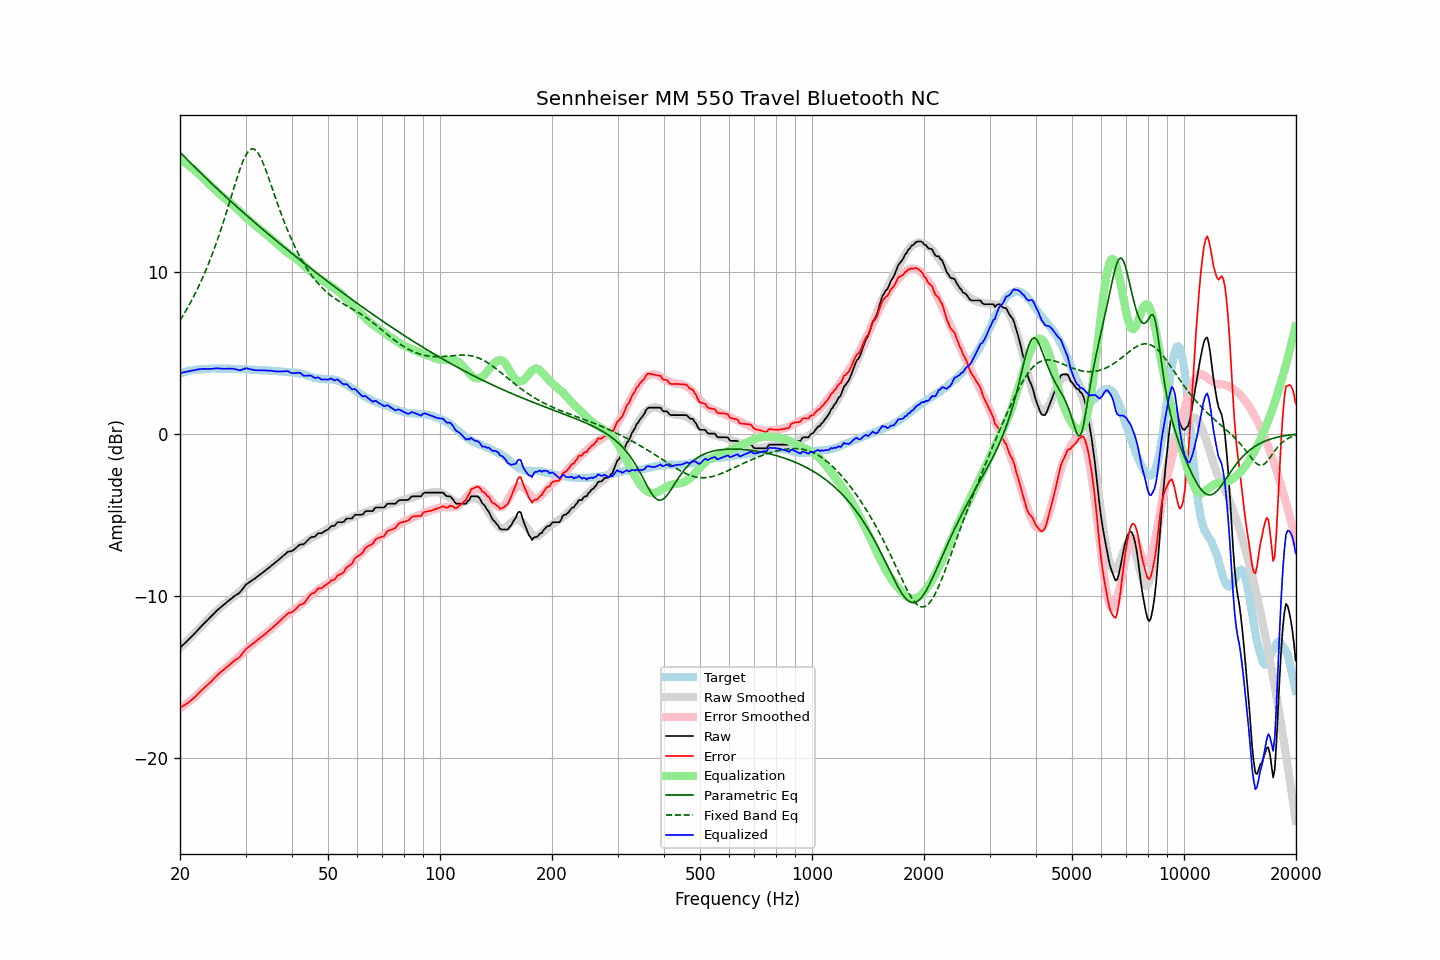

The table this chart was drawn from, first rows:
frequency, raw, error, smoothed, error_smoothed, equalization, parametric_eq, fixed_band_eq, equalized_raw, equalized_smoothed, target
20.00, -13.22, -16.91, -13.23, -16.95, 16.95, 17.37, 6.99, 3.73, 3.71, 3.70
20.20, -13.13, -16.86, -13.13, -16.88, 16.88, 17.27, 7.14, 3.75, 3.74, 3.74
20.40, -13.03, -16.79, -13.03, -16.81, 16.81, 17.16, 7.30, 3.78, 3.77, 3.77
20.61, -12.94, -16.73, -12.93, -16.73, 16.73, 17.06, 7.47, 3.79, 3.80, 3.79
20.81, -12.84, -16.67, -12.83, -16.66, 16.66, 16.96, 7.64, 3.82, 3.82, 3.84
21.02, -12.75, -16.62, -12.73, -16.58, 16.58, 16.86, 7.81, 3.84, 3.85, 3.87
21.23, -12.65, -16.53, -12.63, -16.50, 16.50, 16.76, 7.99, 3.86, 3.87, 3.88
21.44, -12.55, -16.45, -12.53, -16.42, 16.42, 16.66, 8.18, 3.88, 3.89, 3.90
21.66, -12.45, -16.37, -12.43, -16.34, 16.34, 16.56, 8.37, 3.89, 3.91, 3.92
21.87, -12.35, -16.28, -12.33, -16.26, 16.26, 16.46, 8.56, 3.91, 3.93, 3.93
22.09, -12.24, -16.19, -12.23, -16.17, 16.17, 16.36, 8.76, 3.94, 3.94, 3.95
22.31, -12.13, -16.08, -12.13, -16.09, 16.09, 16.26, 8.96, 3.96, 3.96, 3.95
22.54, -12.02, -15.98, -12.03, -15.99, 15.99, 16.17, 9.17, 3.97, 3.97, 3.96
22.76, -11.91, -15.88, -11.92, -15.90, 15.90, 16.07, 9.39, 3.99, 3.97, 3.97
22.99, -11.81, -15.78, -11.82, -15.80, 15.80, 15.97, 9.61, 3.99, 3.98, 3.97
23.22, -11.71, -15.69, -11.71, -15.70, 15.70, 15.88, 9.83, 3.99, 3.99, 3.98
23.45, -11.61, -15.59, -11.61, -15.60, 15.60, 15.78, 10.07, 4.00, 3.99, 3.99
23.69, -11.52, -15.52, -11.51, -15.51, 15.51, 15.68, 10.31, 3.99, 4.00, 4.00
23.92, -11.42, -15.42, -11.41, -15.41, 15.41, 15.59, 10.55, 3.99, 4.00, 4.01
24.16, -11.32, -15.33, -11.31, -15.31, 15.31, 15.49, 10.80, 4.00, 4.00, 4.01
24.40, -11.22, -15.24, -11.21, -15.22, 15.22, 15.40, 11.06, 4.00, 4.01, 4.02
24.65, -11.12, -15.13, -11.12, -15.13, 15.13, 15.31, 11.33, 4.01, 4.01, 4.01
24.89, -11.01, -15.02, -11.02, -15.03, 15.03, 15.21, 11.60, 4.03, 4.01, 4.01
25.14, -10.92, -14.93, -10.93, -14.94, 14.94, 15.12, 11.88, 4.03, 4.01, 4.01
25.39, -10.83, -14.84, -10.84, -14.85, 14.85, 15.03, 12.17, 4.03, 4.01, 4.01
25.65, -10.75, -14.76, -10.75, -14.76, 14.76, 14.93, 12.46, 4.01, 4.01, 4.01
25.91, -10.66, -14.66, -10.66, -14.67, 14.67, 14.84, 12.76, 4.01, 4.01, 4.00
26.16, -10.58, -14.58, -10.57, -14.58, 14.58, 14.75, 13.06, 4.01, 4.01, 4.01
26.43, -10.50, -14.50, -10.49, -14.50, 14.50, 14.66, 13.37, 4.00, 4.00, 4.01
26.69, -10.41, -14.41, -10.42, -14.42, 14.42, 14.57, 13.69, 4.01, 4.00, 4.00
26.96, -10.33, -14.33, -10.34, -14.34, 14.34, 14.48, 14.01, 4.01, 4.00, 4.00
27.23, -10.25, -14.25, -10.26, -14.26, 14.26, 14.39, 14.33, 4.01, 4.00, 4.00
27.50, -10.17, -14.17, -10.18, -14.18, 14.18, 14.30, 14.66, 4.01, 3.99, 4.00
27.77, -10.09, -14.08, -10.10, -14.09, 14.09, 14.21, 14.98, 4.01, 3.99, 3.99
28.05, -10.02, -14.00, -10.01, -14.00, 14.00, 14.12, 15.30, 3.99, 3.99, 3.99
28.33, -9.95, -13.92, -9.92, -13.91, 13.91, 14.03, 15.62, 3.96, 3.99, 3.98
28.62, -9.89, -13.87, -9.83, -13.82, 13.82, 13.94, 15.93, 3.93, 3.98, 3.98
28.90, -9.82, -13.80, -9.75, -13.73, 13.73, 13.85, 16.22, 3.91, 3.98, 3.98
29.19, -9.71, -13.68, -9.66, -13.63, 13.63, 13.76, 16.50, 3.93, 3.98, 3.97
29.48, -9.58, -13.55, -9.57, -13.54, 13.54, 13.68, 16.76, 3.96, 3.97, 3.98
29.78, -9.44, -13.42, -9.48, -13.45, 13.45, 13.59, 16.99, 4.01, 3.97, 3.98
30.08, -9.32, -13.29, -9.39, -13.35, 13.35, 13.50, 17.19, 4.03, 3.96, 3.97
30.38, -9.25, -13.21, -9.30, -13.26, 13.26, 13.41, 17.35, 4.01, 3.96, 3.96
30.68, -9.18, -13.14, -9.21, -13.17, 13.17, 13.33, 17.47, 3.99, 3.95, 3.96
30.99, -9.11, -13.06, -9.13, -13.08, 13.08, 13.24, 17.54, 3.97, 3.95, 3.95
31.30, -9.04, -12.98, -9.05, -12.99, 12.99, 13.16, 17.57, 3.95, 3.94, 3.95
31.61, -8.98, -12.92, -8.96, -12.90, 12.90, 13.07, 17.56, 3.93, 3.94, 3.94
31.93, -8.91, -12.84, -8.89, -12.82, 12.82, 12.98, 17.49, 3.91, 3.93, 3.93
32.24, -8.83, -12.74, -8.81, -12.74, 12.74, 12.90, 17.39, 3.91, 3.93, 3.92
32.57, -8.76, -12.67, -8.74, -12.66, 12.66, 12.81, 17.24, 3.90, 3.92, 3.91
32.89, -8.68, -12.59, -8.67, -12.59, 12.59, 12.73, 17.06, 3.91, 3.91, 3.91
33.22, -8.61, -12.52, -8.60, -12.51, 12.51, 12.64, 16.85, 3.90, 3.91, 3.91
33.55, -8.53, -12.43, -8.53, -12.43, 12.43, 12.56, 16.62, 3.91, 3.90, 3.91
33.89, -8.46, -12.36, -8.46, -12.35, 12.35, 12.48, 16.37, 3.90, 3.90, 3.90
34.23, -8.38, -12.28, -8.38, -12.27, 12.27, 12.39, 16.10, 3.89, 3.89, 3.90
34.57, -8.30, -12.18, -8.30, -12.19, 12.19, 12.31, 15.82, 3.89, 3.89, 3.89
34.92, -8.22, -12.10, -8.22, -12.10, 12.10, 12.23, 15.53, 3.88, 3.88, 3.88
35.27, -8.14, -12.02, -8.14, -12.01, 12.01, 12.14, 15.24, 3.87, 3.87, 3.88
35.62, -8.06, -11.92, -8.05, -11.92, 11.92, 12.06, 14.95, 3.86, 3.87, 3.86
35.97, -7.99, -11.85, -7.97, -11.83, 11.83, 11.98, 14.66, 3.84, 3.86, 3.86
... 635 more rows
